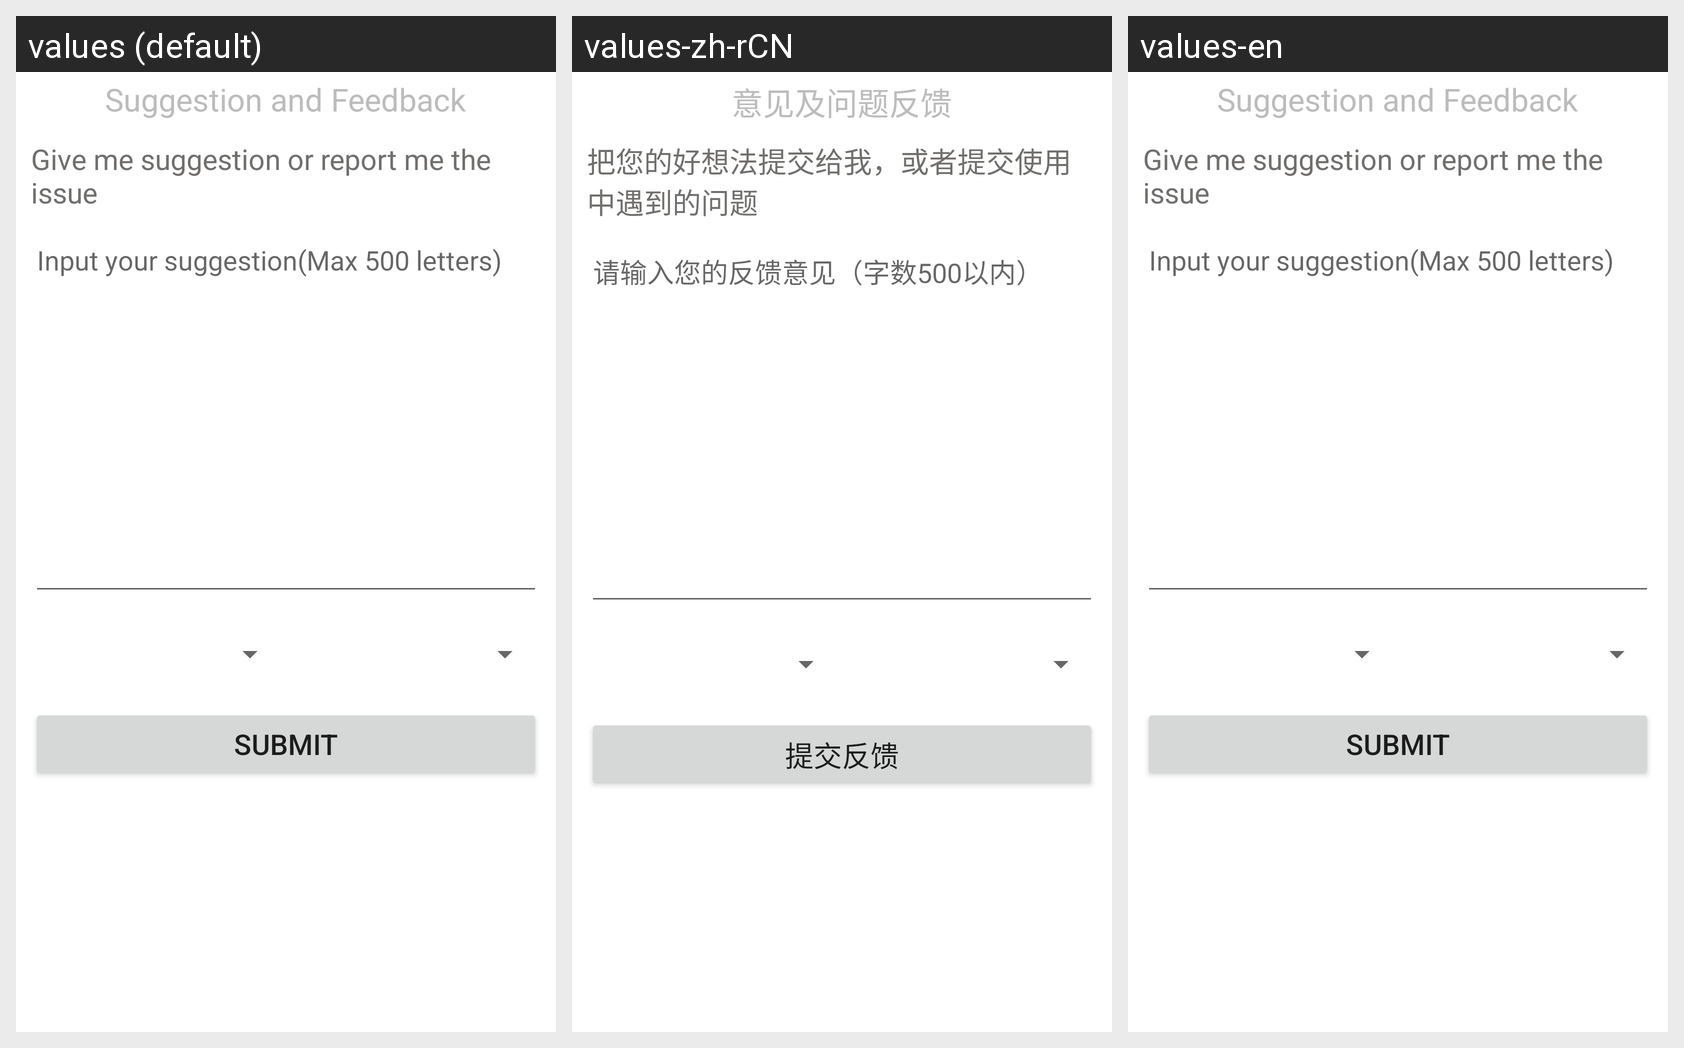

For this localized Android screen grid, give each drawn string resource with its value in every locale shown.
Android screen res/layout/umeng_feedback.xml rendered under 3 locales, left to right: values (default), values-zh-rCN, values-en. Device: Nexus 5 (rendered at 1080×1920; each locale shown at half size, 540×960, under a caption strip naming it); theme Theme.MaterialComponents.DayNight.NoActionBar.
Strings drawn on this screen, with the default value and each locale's value (text and hints the layout hard-codes, and strings that could not be matched under every locale, appear in the picture but are not listed):

feedback_umeng_title
  values: Suggestion and Feedback
  values-zh-rCN: 意见及问题反馈
  values-en: Suggestion and Feedback

umeng_feedback_title
  values: Give me suggestion or report me the issue
  values-zh-rCN: 把您的好想法提交给我，或者提交使用中遇到的问题
  values-en: Give me suggestion or report me the issue

umeng_feedback_content
  values: Input your suggestion(Max 500 letters)
  values-zh-rCN: 请输入您的反馈意见（字数500以内）
  values-en: Input your suggestion(Max 500 letters)

umeng_feedback_submit
  values: submit
  values-zh-rCN: 提交反馈
  values-en: submit
